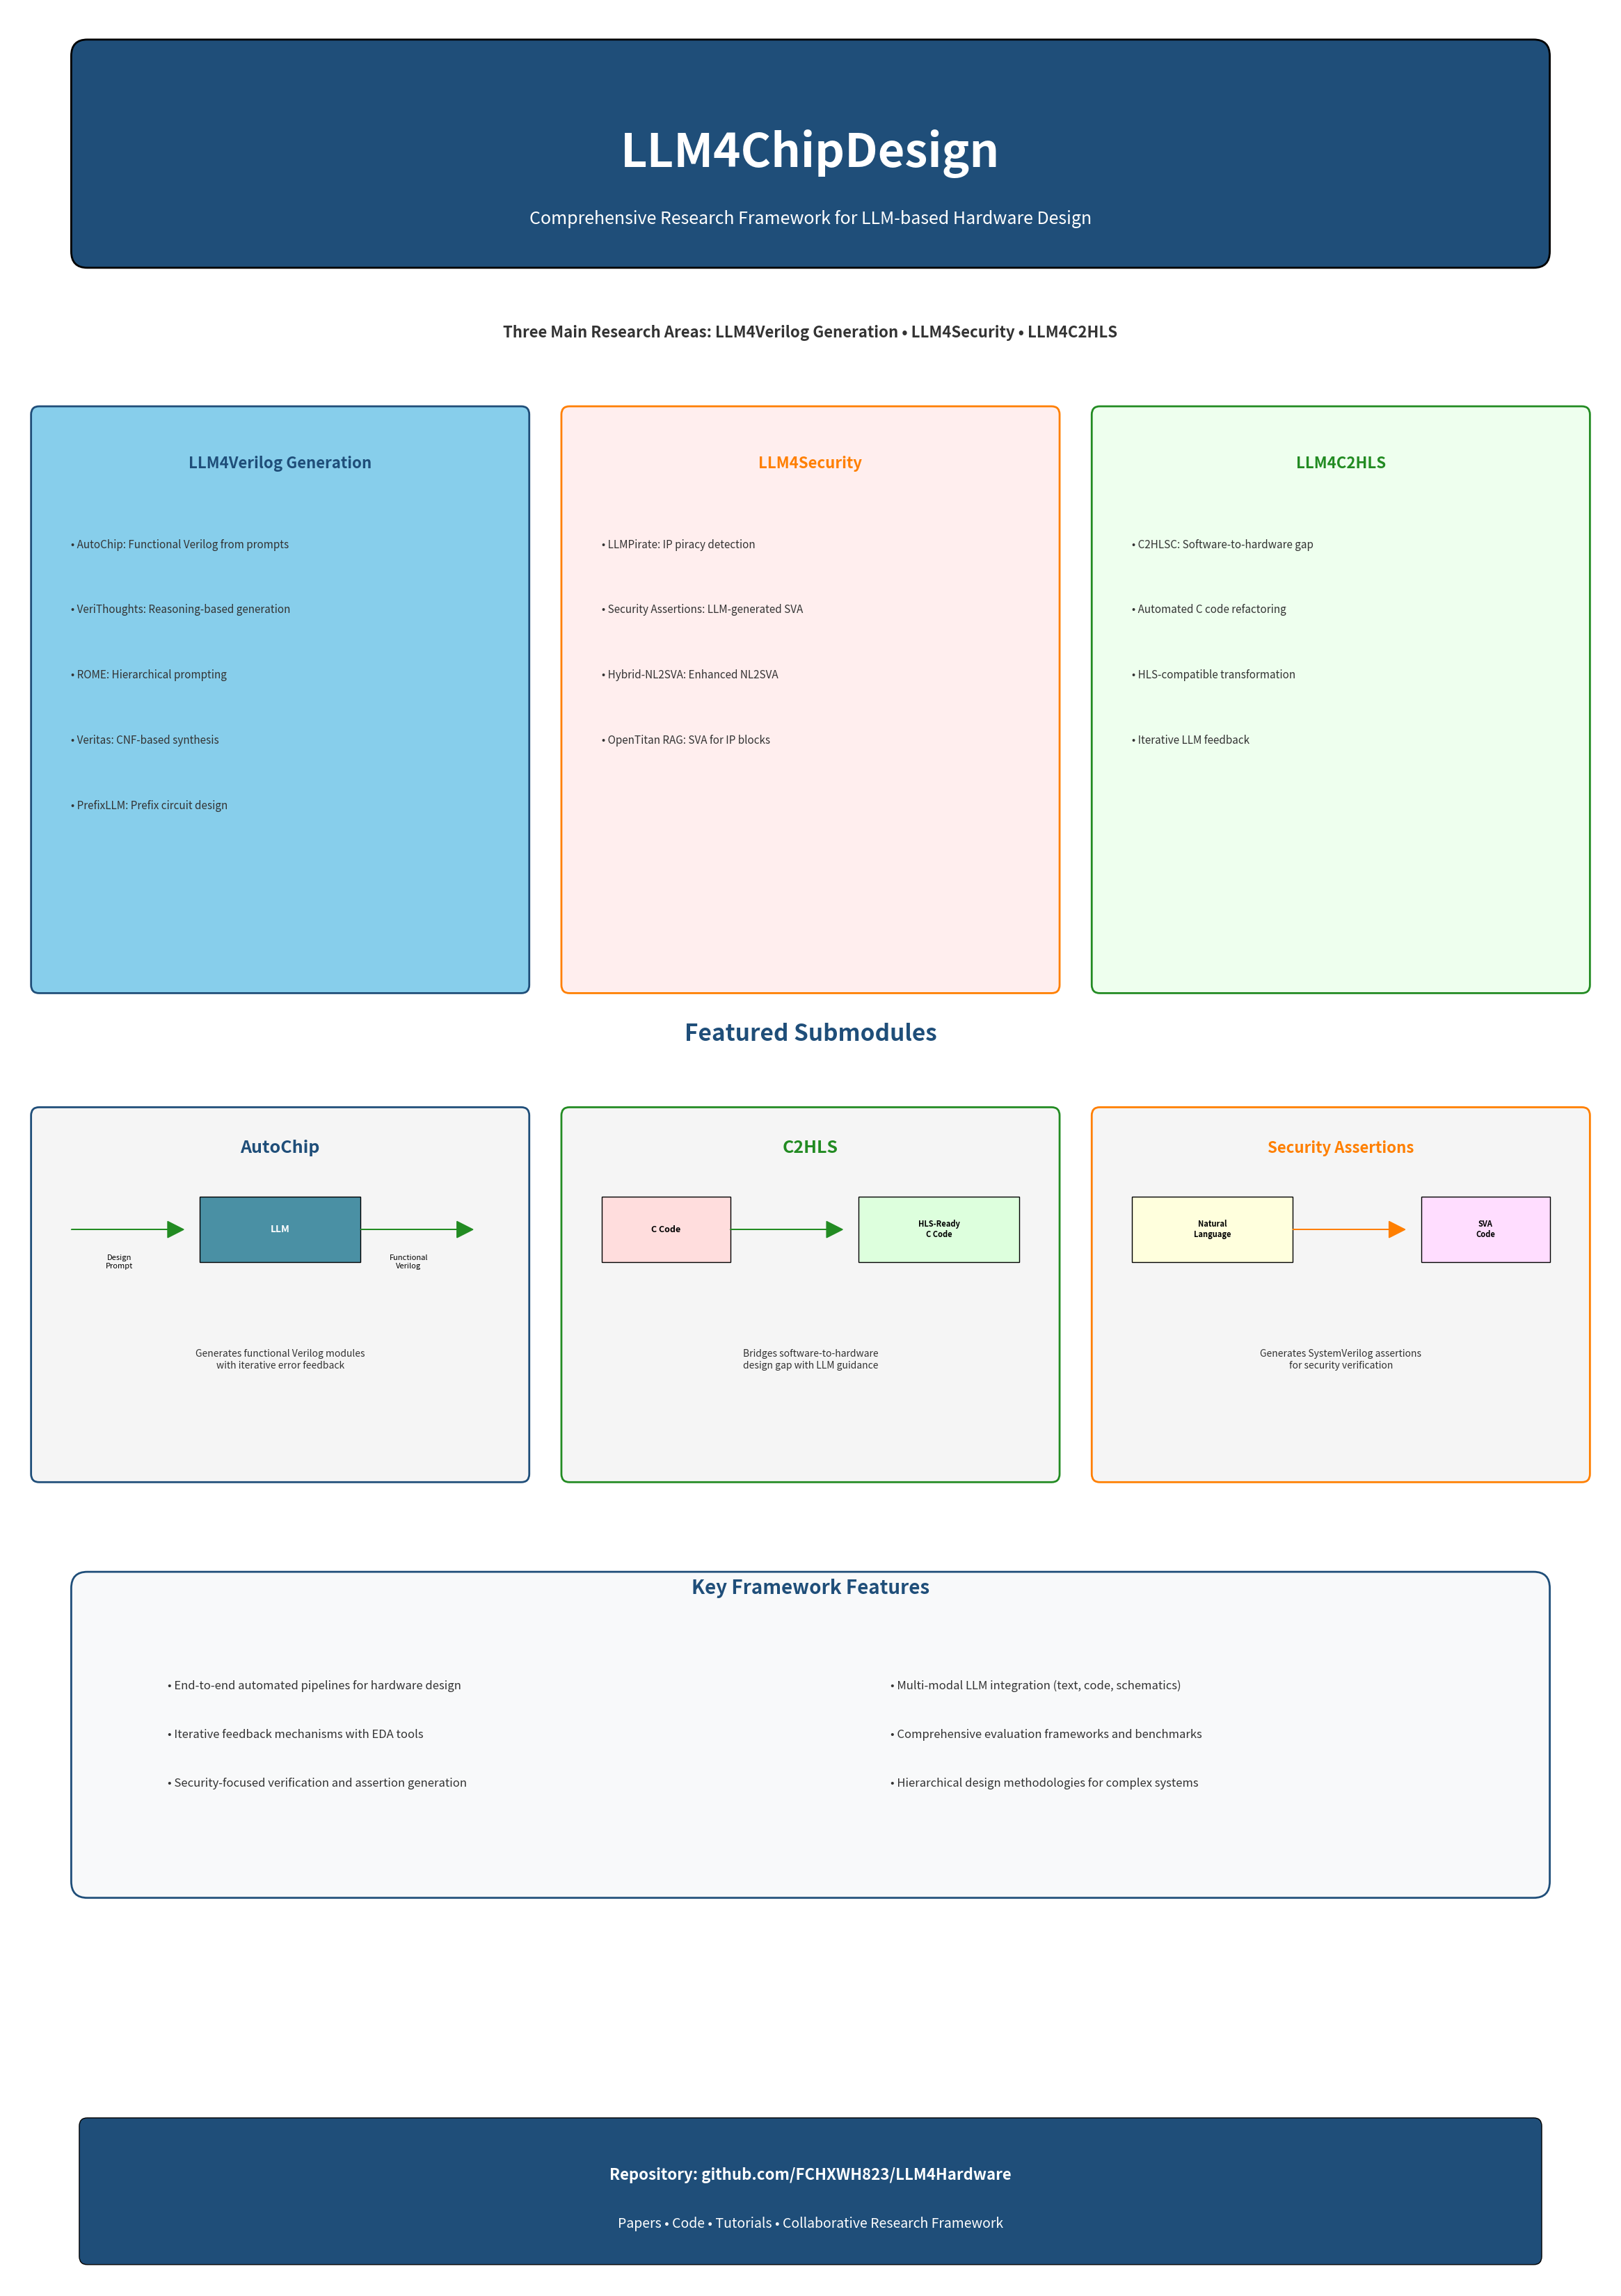

The matplotlib source for this figure: (Note: this script raises an exception after producing the figure.)
#!/usr/bin/env python3
"""
LLM4ChipDesign Poster Generator
Creates a comprehensive poster showcasing the three main research areas of LLM4Hardware
"""

import matplotlib.pyplot as plt
import matplotlib.patches as patches
from matplotlib.patches import FancyBboxPatch, Rectangle
import numpy as np

def create_llm4chipdesign_poster():
    # Create a large figure for the poster (A1 size: 594 x 841 mm, converted to inches)
    fig = plt.figure(figsize=(23.4, 33.1))
    ax = fig.add_subplot(111)
    ax.set_xlim(0, 100)
    ax.set_ylim(0, 140)
    ax.axis('off')
    
    # Define colors
    primary_blue = '#1f4e79'
    secondary_blue = '#4a90a4'
    light_blue = '#87ceeb'
    orange = '#ff7f00'
    green = '#228b22'
    gray = '#f5f5f5'
    dark_gray = '#333333'
    
    # Title Section
    title_box = FancyBboxPatch((5, 125), 90, 12, 
                              boxstyle="round,pad=1", 
                              facecolor=primary_blue, 
                              edgecolor='black', 
                              linewidth=2)
    ax.add_patch(title_box)
    
    ax.text(50, 131, 'LLM4ChipDesign', 
            fontsize=48, fontweight='bold', color='white', 
            ha='center', va='center')
    
    ax.text(50, 127, 'Comprehensive Research Framework for LLM-based Hardware Design', 
            fontsize=18, color='white', ha='center', va='center')
    
    # Subtitle with three main areas
    ax.text(50, 120, 'Three Main Research Areas: LLM4Verilog Generation • LLM4Security • LLM4C2HLS', 
            fontsize=16, color=dark_gray, ha='center', va='center', fontweight='bold')
    
    # Main Research Areas Section
    areas_y_start = 115
    area_height = 35
    area_spacing = 2
    
    # Area 1: LLM4Verilog Generation
    area1_box = FancyBboxPatch((2, areas_y_start - area_height), 30, area_height, 
                              boxstyle="round,pad=0.5", 
                              facecolor=light_blue, 
                              edgecolor=primary_blue, 
                              linewidth=2)
    ax.add_patch(area1_box)
    
    ax.text(17, areas_y_start - 3, 'LLM4Verilog Generation', 
            fontsize=16, fontweight='bold', color=primary_blue, 
            ha='center', va='center')
    
    verilog_projects = [
        '• AutoChip: Functional Verilog from prompts',
        '• VeriThoughts: Reasoning-based generation', 
        '• ROME: Hierarchical prompting',
        '• Veritas: CNF-based synthesis',
        '• PrefixLLM: Prefix circuit design'
    ]
    
    for i, project in enumerate(verilog_projects):
        ax.text(4, areas_y_start - 8 - i*4, project, 
                fontsize=11, color=dark_gray, ha='left', va='center')
    
    # Area 2: LLM4Security  
    area2_box = FancyBboxPatch((35, areas_y_start - area_height), 30, area_height, 
                              boxstyle="round,pad=0.5", 
                              facecolor='#ffeeee', 
                              edgecolor=orange, 
                              linewidth=2)
    ax.add_patch(area2_box)
    
    ax.text(50, areas_y_start - 3, 'LLM4Security', 
            fontsize=16, fontweight='bold', color=orange, 
            ha='center', va='center')
    
    security_projects = [
        '• LLMPirate: IP piracy detection',
        '• Security Assertions: LLM-generated SVA',
        '• Hybrid-NL2SVA: Enhanced NL2SVA',
        '• OpenTitan RAG: SVA for IP blocks'
    ]
    
    for i, project in enumerate(security_projects):
        ax.text(37, areas_y_start - 8 - i*4, project, 
                fontsize=11, color=dark_gray, ha='left', va='center')
    
    # Area 3: LLM4C2HLS
    area3_box = FancyBboxPatch((68, areas_y_start - area_height), 30, area_height, 
                              boxstyle="round,pad=0.5", 
                              facecolor='#eeffee', 
                              edgecolor=green, 
                              linewidth=2)
    ax.add_patch(area3_box)
    
    ax.text(83, areas_y_start - 3, 'LLM4C2HLS', 
            fontsize=16, fontweight='bold', color=green, 
            ha='center', va='center')
    
    c2hls_projects = [
        '• C2HLSC: Software-to-hardware gap',
        '• Automated C code refactoring',
        '• HLS-compatible transformation',
        '• Iterative LLM feedback'
    ]
    
    for i, project in enumerate(c2hls_projects):
        ax.text(70, areas_y_start - 8 - i*4, project, 
                fontsize=11, color=dark_gray, ha='left', va='center')
    
    # Featured Submodules Section
    featured_y_start = 75
    ax.text(50, featured_y_start + 2, 'Featured Submodules', 
            fontsize=24, fontweight='bold', color=primary_blue, 
            ha='center', va='center')
    
    # Submodule 1: AutoChip
    submod1_box = FancyBboxPatch((2, featured_y_start - 25), 30, 22, 
                                boxstyle="round,pad=0.5", 
                                facecolor=gray, 
                                edgecolor=primary_blue, 
                                linewidth=2)
    ax.add_patch(submod1_box)
    
    ax.text(17, featured_y_start - 5, 'AutoChip', 
            fontsize=18, fontweight='bold', color=primary_blue, 
            ha='center', va='center')
    
    # Add a simple diagram for AutoChip
    # Input arrow
    ax.arrow(4, featured_y_start - 10, 6, 0, head_width=1, head_length=1, fc=green, ec=green)
    ax.text(7, featured_y_start - 12, 'Design\nPrompt', fontsize=8, ha='center', va='center')
    
    # LLM box
    llm_box = Rectangle((12, featured_y_start - 12), 10, 4, facecolor=secondary_blue, edgecolor='black')
    ax.add_patch(llm_box)
    ax.text(17, featured_y_start - 10, 'LLM', fontsize=10, fontweight='bold', color='white', ha='center', va='center')
    
    # Output arrow
    ax.arrow(22, featured_y_start - 10, 6, 0, head_width=1, head_length=1, fc=green, ec=green)
    ax.text(25, featured_y_start - 12, 'Functional\nVerilog', fontsize=8, ha='center', va='center')
    
    ax.text(17, featured_y_start - 18, 'Generates functional Verilog modules\nwith iterative error feedback', 
            fontsize=10, color=dark_gray, ha='center', va='center')
    
    # Submodule 2: C2HLS
    submod2_box = FancyBboxPatch((35, featured_y_start - 25), 30, 22, 
                                boxstyle="round,pad=0.5", 
                                facecolor=gray, 
                                edgecolor=green, 
                                linewidth=2)
    ax.add_patch(submod2_box)
    
    ax.text(50, featured_y_start - 5, 'C2HLS', 
            fontsize=18, fontweight='bold', color=green, 
            ha='center', va='center')
    
    # Add a simple diagram for C2HLS
    # C Code box
    c_box = Rectangle((37, featured_y_start - 12), 8, 4, facecolor='#ffdddd', edgecolor='black')
    ax.add_patch(c_box)
    ax.text(41, featured_y_start - 10, 'C Code', fontsize=9, fontweight='bold', ha='center', va='center')
    
    # Arrow
    ax.arrow(45, featured_y_start - 10, 6, 0, head_width=1, head_length=1, fc=green, ec=green)
    
    # HLS box
    hls_box = Rectangle((53, featured_y_start - 12), 10, 4, facecolor='#ddffdd', edgecolor='black')
    ax.add_patch(hls_box)
    ax.text(58, featured_y_start - 10, 'HLS-Ready\nC Code', fontsize=8, fontweight='bold', ha='center', va='center')
    
    ax.text(50, featured_y_start - 18, 'Bridges software-to-hardware\ndesign gap with LLM guidance', 
            fontsize=10, color=dark_gray, ha='center', va='center')
    
    # Submodule 3: Security Assertion Generation
    submod3_box = FancyBboxPatch((68, featured_y_start - 25), 30, 22, 
                                boxstyle="round,pad=0.5", 
                                facecolor=gray, 
                                edgecolor=orange, 
                                linewidth=2)
    ax.add_patch(submod3_box)
    
    ax.text(83, featured_y_start - 5, 'Security Assertions', 
            fontsize=16, fontweight='bold', color=orange, 
            ha='center', va='center')
    
    # Add a simple diagram for Security Assertions
    # Natural Language box
    nl_box = Rectangle((70, featured_y_start - 12), 10, 4, facecolor='#ffffdd', edgecolor='black')
    ax.add_patch(nl_box)
    ax.text(75, featured_y_start - 10, 'Natural\nLanguage', fontsize=8, fontweight='bold', ha='center', va='center')
    
    # Arrow
    ax.arrow(80, featured_y_start - 10, 6, 0, head_width=1, head_length=1, fc=orange, ec=orange)
    
    # SVA box
    sva_box = Rectangle((88, featured_y_start - 12), 8, 4, facecolor='#ffddff', edgecolor='black')
    ax.add_patch(sva_box)
    ax.text(92, featured_y_start - 10, 'SVA\nCode', fontsize=8, fontweight='bold', ha='center', va='center')
    
    ax.text(83, featured_y_start - 18, 'Generates SystemVerilog assertions\nfor security verification', 
            fontsize=10, color=dark_gray, ha='center', va='center')
    
    # Key Features Section
    features_y_start = 45
    features_box = FancyBboxPatch((5, features_y_start - 20), 90, 18, 
                                 boxstyle="round,pad=1", 
                                 facecolor='#f8f9fa', 
                                 edgecolor=primary_blue, 
                                 linewidth=2)
    ax.add_patch(features_box)
    
    ax.text(50, features_y_start - 2, 'Key Framework Features', 
            fontsize=20, fontweight='bold', color=primary_blue, 
            ha='center', va='center')
    
    features = [
        '• End-to-end automated pipelines for hardware design',
        '• Iterative feedback mechanisms with EDA tools', 
        '• Security-focused verification and assertion generation',
        '• Multi-modal LLM integration (text, code, schematics)',
        '• Comprehensive evaluation frameworks and benchmarks',
        '• Hierarchical design methodologies for complex systems'
    ]
    
    # Split features into two columns
    left_features = features[:3]
    right_features = features[3:]
    
    for i, feature in enumerate(left_features):
        ax.text(10, features_y_start - 8 - i*3, feature, 
                fontsize=12, color=dark_gray, ha='left', va='center')
    
    for i, feature in enumerate(right_features):
        ax.text(55, features_y_start - 8 - i*3, feature, 
                fontsize=12, color=dark_gray, ha='left', va='center')
    
    # Footer with links
    footer_box = FancyBboxPatch((5, 2), 90, 8, 
                               boxstyle="round,pad=0.5", 
                               facecolor=primary_blue, 
                               edgecolor='black', 
                               linewidth=1)
    ax.add_patch(footer_box)
    
    ax.text(50, 7, 'Repository: github.com/FCHXWH823/LLM4Hardware', 
            fontsize=16, fontweight='bold', color='white', 
            ha='center', va='center')
    
    ax.text(50, 4, 'Papers • Code • Tutorials • Collaborative Research Framework', 
            fontsize=14, color='white', ha='center', va='center')
    
    plt.tight_layout()
    return fig

# Generate and save the poster
if __name__ == "__main__":
    print("Creating LLM4ChipDesign poster...")
    fig = create_llm4chipdesign_poster()
    
    # Save as high-resolution PDF and PNG
    fig.savefig('/home/<user>/work/LLM4Hardware/LLM4Hardware/LLM4ChipDesign_poster.pdf', 
                dpi=300, bbox_inches='tight', facecolor='white')
    fig.savefig('/home/<user>/work/LLM4Hardware/LLM4Hardware/LLM4ChipDesign_poster.png', 
                dpi=300, bbox_inches='tight', facecolor='white')
    
    print("Poster saved as:")
    print("- LLM4ChipDesign_poster.pdf")
    print("- LLM4ChipDesign_poster.png")
    
    plt.show()